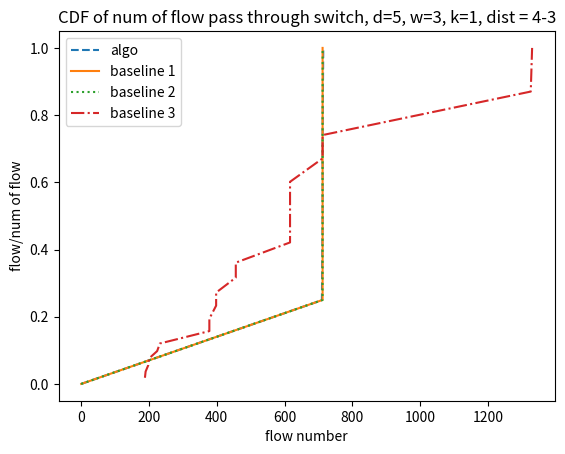

Here is the Python script that generated this plot:
import numpy as np 
from matplotlib import pyplot as plt 

algo_5_3_k1_x =[712, 712, 0, 0, 0, 0, 0, 0, 714, 710, 0, 0, 0, 0, 0, 0, 0, 0, 0, 0]
b1_5_3_k1_x = [712, 712, 0, 0, 0, 0, 0, 0, 712, 712, 0, 0, 0, 0, 0, 0, 0, 0, 0, 0]
b2_5_3_k1_x = [712, 712, 0, 0, 0, 0, 0, 0, 712, 712, 0, 0, 0, 0, 0, 0, 0, 0, 0, 0]
b3_5_3_k1_x =[712, 712, 200, 198, 232, 224, 190, 188, 1326, 1330, 398, 398, 456, 456, 378, 378, 616, 616, 616, 616]

algo_5_3_k5_x = [712, 712, 2, 2, 2, 2, 2, 2, 722, 714, 4, 4, 4, 4, 4, 4, 6, 6, 6, 6]
b1_5_3_k5_x = [712, 712, 2, 2, 2, 2, 2, 2, 714, 722, 4, 4, 4, 4, 4, 4, 6, 6, 6, 6]
b2_5_3_k5_x = [712, 712, 2, 2, 2, 2, 2, 2, 718, 718, 4, 4, 4, 4, 4, 4, 6, 6, 6, 6]
b3_5_3_k5_x =  [712, 712, 212, 210, 202, 200, 208, 202, 1328, 1330, 422, 424, 402, 402, 410, 410, 618, 616, 620, 616]


algo_5_3_k1_y = []
b1_5_3_k1_y = [] 
b2_5_3_k1_y = [] 
b3_5_3_k1_y = [] 

algo_5_3_k5_y = []
b1_5_3_k5_y = [] 
b2_5_3_k5_y = [] 
b3_5_3_k5_y = [] 

x_k1 = [algo_5_3_k1_x,b1_5_3_k1_x,b2_5_3_k1_x,b3_5_3_k1_x]
x_k5 = [algo_5_3_k5_x,b1_5_3_k5_x,b2_5_3_k5_x,b3_5_3_k5_x]

y_k1 = [algo_5_3_k1_y,b1_5_3_k1_y,b2_5_3_k1_y,b3_5_3_k1_y]
y_k5 = [algo_5_3_k5_y,b1_5_3_k5_y,b2_5_3_k5_y,b3_5_3_k5_y]

sorted_x_k1 =[]
sorted_x_k5 =[]
sum_k1 = []
sum_k5 = []
for i in x_k1:
    tmp = 0
    for data in i:
        tmp += data
    sum_k1.append(tmp)

for i in x_k5:
    tmp = 0
    for data in i:
        tmp += data
    sum_k5.append(tmp)


for index,x in enumerate(x_k1):
    tmp = 0
    tmp_x = sorted(x)
    sorted_x_k1.append(tmp_x)
    for data in tmp_x:
        tmp += data
        y_k1[index].append(tmp/sum_k1[index])

for index,x in enumerate(x_k5):
    tmp = 0
    tmp_x = sorted(x)
    sorted_x_k5.append(tmp_x)
    for data in tmp_x:
        tmp += data
        y_k5[index].append(tmp/sum_k5[index])

plt.title("CDF of num of flow pass through switch, d=5, w=3, k=1, dist = 4-3") 
plt.xlabel("flow number") 
plt.ylabel("flow/num of flow") 

### k = 1
plt.plot(sorted_x_k1[0],y_k1[0],label='algo',linestyle = 'dashed')
plt.plot(sorted_x_k1[1],y_k1[1],label='baseline 1',linestyle = 'solid')
plt.plot(sorted_x_k1[2],y_k1[2],label='baseline 2',linestyle = 'dotted')
plt.plot(sorted_x_k1[3],y_k1[3],label='baseline 3',linestyle = '-.')

### k = 5
# plt.plot(sorted_x_k5[0],y_k5[0],label='algo',linestyle = 'dashed')
# plt.plot(sorted_x_k5[1],y_k5[1],label='baseline 1',linestyle = 'solid')
# plt.plot(sorted_x_k5[2],y_k5[2],label='baseline 2',linestyle = 'dotted')
# plt.plot(sorted_x_k5[3],y_k5[3],label='baseline 3',linestyle = '-.')

plt.legend()
plt.show()